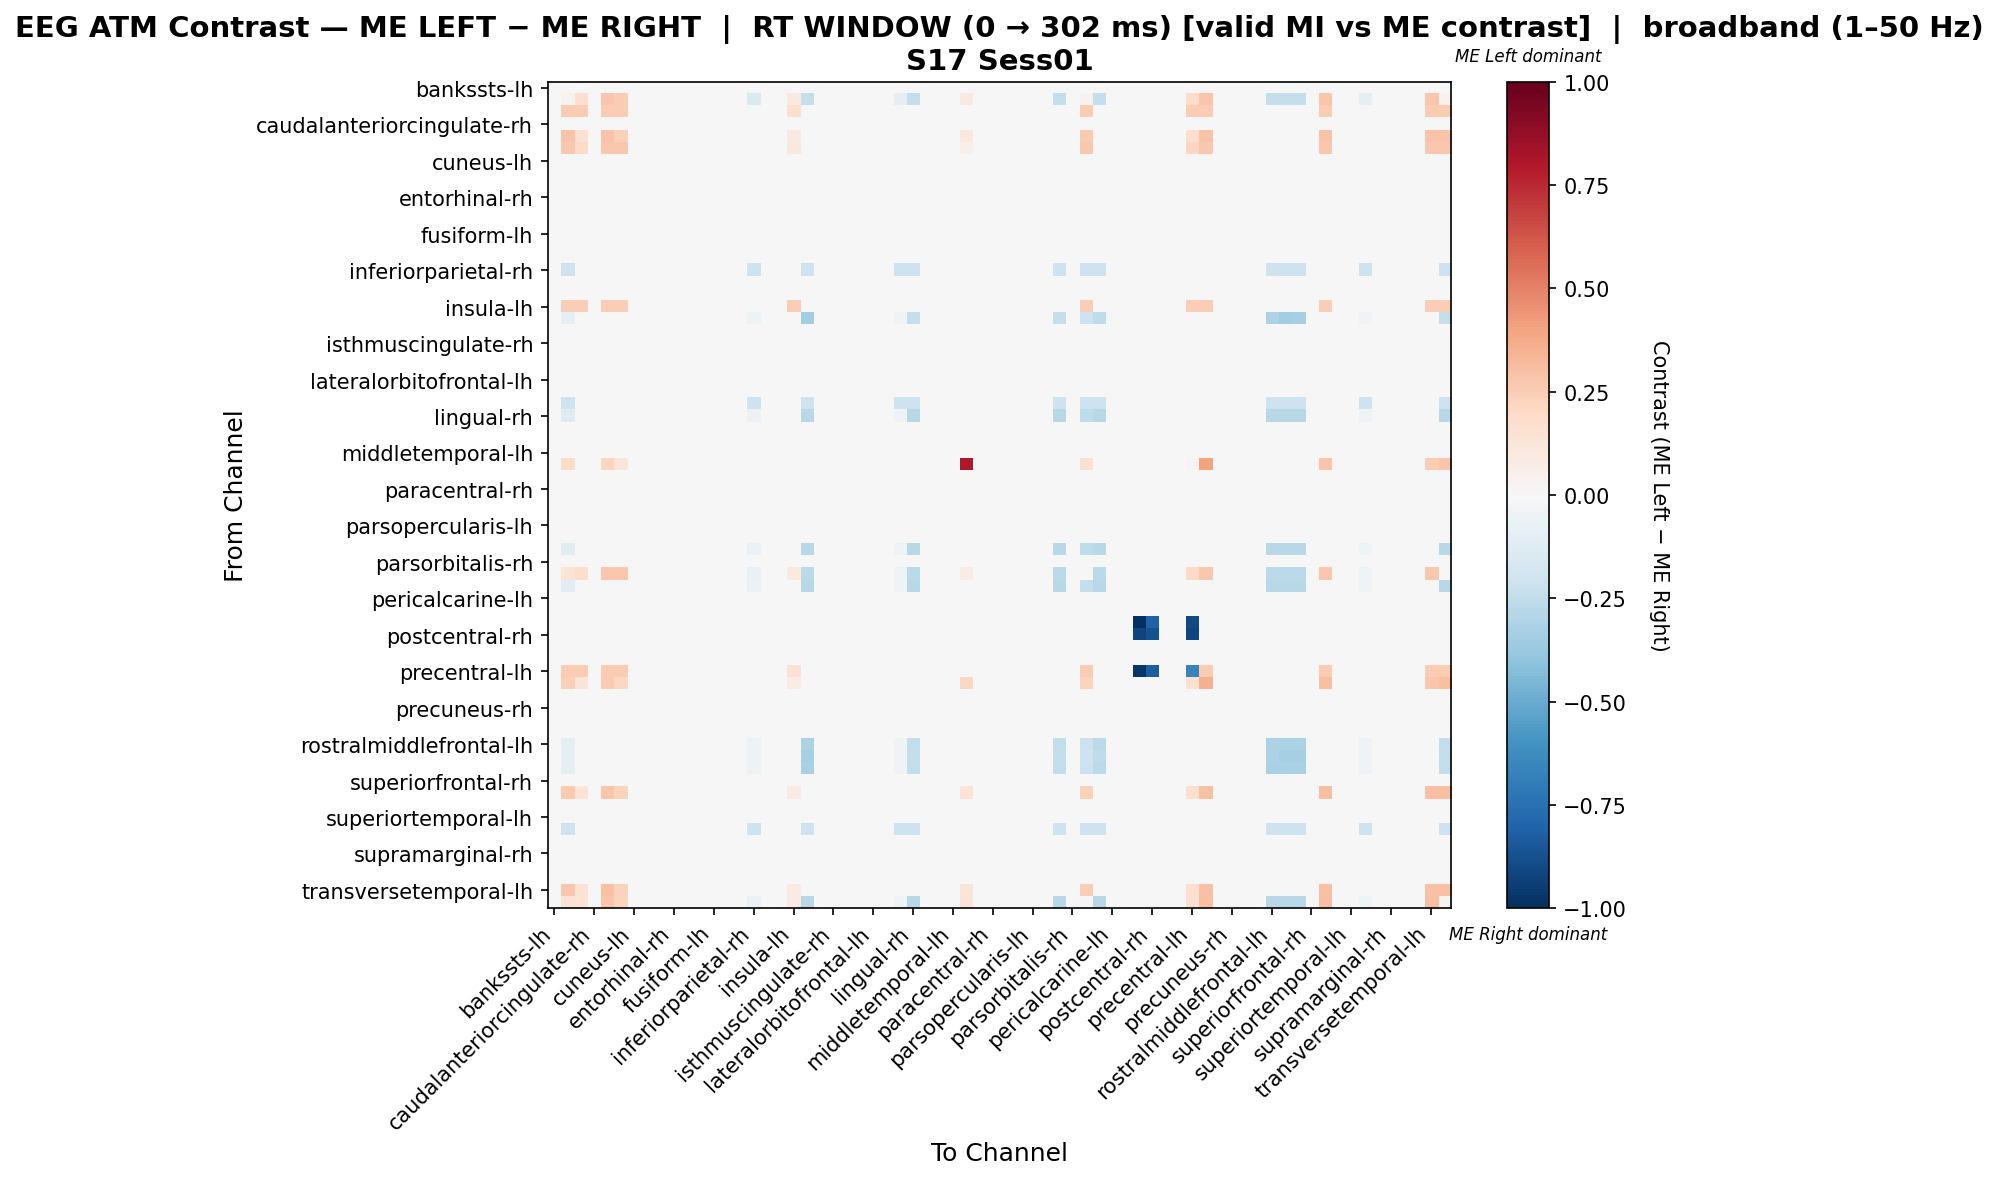

Source data for this figure (header and first rows):
, bankssts-lh, bankssts-rh, caudalanteriorcingulate-lh, caudalanteriorcingulate-rh, caudalmiddlefrontal-lh, caudalmiddlefrontal-rh, cuneus-lh, cuneus-rh, entorhinal-lh, entorhinal-rh, frontalpole-lh, frontalpole-rh, fusiform-lh, fusiform-rh, inferiorparietal-lh, inferiorparietal-rh, inferiortemporal-lh, inferiortemporal-rh, insula-lh, insula-rh, isthmuscingulate-lh, isthmuscingulate-rh, lateraloccipital-lh
bankssts-lh, 0.0, 0.0, 0.0, 0.0, 0.0, 0.0, 0.0, 0.0, 0.0, 0.0, 0.0, 0.0, 0.0, 0.0, 0.0, 0.0, 0.0, 0.0, 0.0, 0.0, 0.0, 0.0, 0.0
bankssts-rh, 0.0, 0.03793, 0.161, 0.0, 0.276, 0.253, 0.0, 0.0, 0.0, 0.0, 0.0, 0.0, 0.0, 0.0, 0.0, -0.1429, 0.0, 0.0, 0.09201, -0.2381, 0.0, 0.0, 0.0
caudalanteriorcingulate-lh, 0.0, 0.2545, 0.2545, 0.0, 0.2545, 0.2545, 0.0, 0.0, 0.0, 0.0, 0.0, 0.0, 0.0, 0.0, 0.0, 0.0, 0.0, 0.0, 0.1696, 0.0, 0.0, 0.0, 0.0
caudalanteriorcingulate-rh, 0.0, 0.0, 0.0, 0.0, 0.0, 0.0, 0.0, 0.0, 0.0, 0.0, 0.0, 0.0, 0.0, 0.0, 0.0, 0.0, 0.0, 0.0, 0.0, 0.0, 0.0, 0.0, 0.0
caudalmiddlefrontal-lh, 0.0, 0.2823, 0.152, 0.0, 0.2823, 0.2389, 0.0, 0.0, 0.0, 0.0, 0.0, 0.0, 0.0, 0.0, 0.0, 0.0, 0.0, 0.0, 0.08686, 0.0, 0.0, 0.0, 0.0
caudalmiddlefrontal-rh, 0.0, 0.2687, 0.1881, 0.0, 0.2687, 0.2687, 0.0, 0.0, 0.0, 0.0, 0.0, 0.0, 0.0, 0.0, 0.0, 0.0, 0.0, 0.0, 0.1075, 0.0, 0.0, 0.0, 0.0
cuneus-lh, 0.0, 0.0, 0.0, 0.0, 0.0, 0.0, 0.0, 0.0, 0.0, 0.0, 0.0, 0.0, 0.0, 0.0, 0.0, 0.0, 0.0, 0.0, 0.0, 0.0, 0.0, 0.0, 0.0
cuneus-rh, 0.0, 0.0, 0.0, 0.0, 0.0, 0.0, 0.0, 0.0, 0.0, 0.0, 0.0, 0.0, 0.0, 0.0, 0.0, 0.0, 0.0, 0.0, 0.0, 0.0, 0.0, 0.0, 0.0
entorhinal-lh, 0.0, 0.0, 0.0, 0.0, 0.0, 0.0, 0.0, 0.0, 0.0, 0.0, 0.0, 0.0, 0.0, 0.0, 0.0, 0.0, 0.0, 0.0, 0.0, 0.0, 0.0, 0.0, 0.0
entorhinal-rh, 0.0, 0.0, 0.0, 0.0, 0.0, 0.0, 0.0, 0.0, 0.0, 0.0, 0.0, 0.0, 0.0, 0.0, 0.0, 0.0, 0.0, 0.0, 0.0, 0.0, 0.0, 0.0, 0.0
frontalpole-lh, 0.0, 0.0, 0.0, 0.0, 0.0, 0.0, 0.0, 0.0, 0.0, 0.0, 0.0, 0.0, 0.0, 0.0, 0.0, 0.0, 0.0, 0.0, 0.0, 0.0, 0.0, 0.0, 0.0
frontalpole-rh, 0.0, 0.0, 0.0, 0.0, 0.0, 0.0, 0.0, 0.0, 0.0, 0.0, 0.0, 0.0, 0.0, 0.0, 0.0, 0.0, 0.0, 0.0, 0.0, 0.0, 0.0, 0.0, 0.0
fusiform-lh, 0.0, 0.0, 0.0, 0.0, 0.0, 0.0, 0.0, 0.0, 0.0, 0.0, 0.0, 0.0, 0.0, 0.0, 0.0, 0.0, 0.0, 0.0, 0.0, 0.0, 0.0, 0.0, 0.0
fusiform-rh, 0.0, 0.0, 0.0, 0.0, 0.0, 0.0, 0.0, 0.0, 0.0, 0.0, 0.0, 0.0, 0.0, 0.0, 0.0, 0.0, 0.0, 0.0, 0.0, 0.0, 0.0, 0.0, 0.0
inferiorparietal-lh, 0.0, 0.0, 0.0, 0.0, 0.0, 0.0, 0.0, 0.0, 0.0, 0.0, 0.0, 0.0, 0.0, 0.0, 0.0, 0.0, 0.0, 0.0, 0.0, 0.0, 0.0, 0.0, 0.0
inferiorparietal-rh, 0.0, -0.2088, 0.0, 0.0, 0.0, 0.0, 0.0, 0.0, 0.0, 0.0, 0.0, 0.0, 0.0, 0.0, 0.0, -0.2088, 0.0, 0.0, 0.0, -0.2088, 0.0, 0.0, 0.0
inferiortemporal-lh, 0.0, 0.0, 0.0, 0.0, 0.0, 0.0, 0.0, 0.0, 0.0, 0.0, 0.0, 0.0, 0.0, 0.0, 0.0, 0.0, 0.0, 0.0, 0.0, 0.0, 0.0, 0.0, 0.0
inferiortemporal-rh, 0.0, 0.0, 0.0, 0.0, 0.0, 0.0, 0.0, 0.0, 0.0, 0.0, 0.0, 0.0, 0.0, 0.0, 0.0, 0.0, 0.0, 0.0, 0.0, 0.0, 0.0, 0.0, 0.0
insula-lh, 0.0, 0.2468, 0.2468, 0.0, 0.2468, 0.2468, 0.0, 0.0, 0.0, 0.0, 0.0, 0.0, 0.0, 0.0, 0.0, 0.0, 0.0, 0.0, 0.2468, 0.0, 0.0, 0.0, 0.0
insula-rh, 0.0, -0.09468, 0.0, 0.0, 0.0, 0.0, 0.0, 0.0, 0.0, 0.0, 0.0, 0.0, 0.0, 0.0, 0.0, -0.04734, 0.0, 0.0, 0.0, -0.3472, 0.0, 0.0, 0.0
isthmuscingulate-lh, 0.0, 0.0, 0.0, 0.0, 0.0, 0.0, 0.0, 0.0, 0.0, 0.0, 0.0, 0.0, 0.0, 0.0, 0.0, 0.0, 0.0, 0.0, 0.0, 0.0, 0.0, 0.0, 0.0
isthmuscingulate-rh, 0.0, 0.0, 0.0, 0.0, 0.0, 0.0, 0.0, 0.0, 0.0, 0.0, 0.0, 0.0, 0.0, 0.0, 0.0, 0.0, 0.0, 0.0, 0.0, 0.0, 0.0, 0.0, 0.0
lateraloccipital-lh, 0.0, 0.0, 0.0, 0.0, 0.0, 0.0, 0.0, 0.0, 0.0, 0.0, 0.0, 0.0, 0.0, 0.0, 0.0, 0.0, 0.0, 0.0, 0.0, 0.0, 0.0, 0.0, 0.0
lateraloccipital-rh, 0.0, 0.0, 0.0, 0.0, 0.0, 0.0, 0.0, 0.0, 0.0, 0.0, 0.0, 0.0, 0.0, 0.0, 0.0, 0.0, 0.0, 0.0, 0.0, 0.0, 0.0, 0.0, 0.0
lateralorbitofrontal-lh, 0.0, 0.0, 0.0, 0.0, 0.0, 0.0, 0.0, 0.0, 0.0, 0.0, 0.0, 0.0, 0.0, 0.0, 0.0, 0.0, 0.0, 0.0, 0.0, 0.0, 0.0, 0.0, 0.0
lateralorbitofrontal-rh, 0.0, 0.0, 0.0, 0.0, 0.0, 0.0, 0.0, 0.0, 0.0, 0.0, 0.0, 0.0, 0.0, 0.0, 0.0, 0.0, 0.0, 0.0, 0.0, 0.0, 0.0, 0.0, 0.0
lingual-lh, 0.0, -0.2088, 0.0, 0.0, 0.0, 0.0, 0.0, 0.0, 0.0, 0.0, 0.0, 0.0, 0.0, 0.0, 0.0, -0.2088, 0.0, 0.0, 0.0, -0.2088, 0.0, 0.0, 0.0
lingual-rh, 0.0, -0.118, 0.0, 0.0, 0.0, 0.0, 0.0, 0.0, 0.0, 0.0, 0.0, 0.0, 0.0, 0.0, 0.0, -0.05901, 0.0, 0.0, 0.0, -0.2754, 0.0, 0.0, 0.0
medialorbitofrontal-lh, 0.0, 0.0, 0.0, 0.0, 0.0, 0.0, 0.0, 0.0, 0.0, 0.0, 0.0, 0.0, 0.0, 0.0, 0.0, 0.0, 0.0, 0.0, 0.0, 0.0, 0.0, 0.0, 0.0
medialorbitofrontal-rh, 0.0, 0.0, 0.0, 0.0, 0.0, 0.0, 0.0, 0.0, 0.0, 0.0, 0.0, 0.0, 0.0, 0.0, 0.0, 0.0, 0.0, 0.0, 0.0, 0.0, 0.0, 0.0, 0.0
middletemporal-lh, 0.0, 0.0, 0.0, 0.0, 0.0, 0.0, 0.0, 0.0, 0.0, 0.0, 0.0, 0.0, 0.0, 0.0, 0.0, 0.0, 0.0, 0.0, 0.0, 0.0, 0.0, 0.0, 0.0
middletemporal-rh, 0.0, 0.1851, 0.0, 0.0, 0.2159, 0.1234, 0.0, 0.0, 0.0, 0.0, 0.0, 0.0, 0.0, 0.0, 0.0, 0.0, 0.0, 0.0, 0.0, 0.0, 0.0, 0.0, 0.0
paracentral-lh, 0.0, 0.0, 0.0, 0.0, 0.0, 0.0, 0.0, 0.0, 0.0, 0.0, 0.0, 0.0, 0.0, 0.0, 0.0, 0.0, 0.0, 0.0, 0.0, 0.0, 0.0, 0.0, 0.0
paracentral-rh, 0.0, 0.0, 0.0, 0.0, 0.0, 0.0, 0.0, 0.0, 0.0, 0.0, 0.0, 0.0, 0.0, 0.0, 0.0, 0.0, 0.0, 0.0, 0.0, 0.0, 0.0, 0.0, 0.0
parahippocampal-lh, 0.0, 0.0, 0.0, 0.0, 0.0, 0.0, 0.0, 0.0, 0.0, 0.0, 0.0, 0.0, 0.0, 0.0, 0.0, 0.0, 0.0, 0.0, 0.0, 0.0, 0.0, 0.0, 0.0
parahippocampal-rh, 0.0, 0.0, 0.0, 0.0, 0.0, 0.0, 0.0, 0.0, 0.0, 0.0, 0.0, 0.0, 0.0, 0.0, 0.0, 0.0, 0.0, 0.0, 0.0, 0.0, 0.0, 0.0, 0.0
parsopercularis-lh, 0.0, 0.0, 0.0, 0.0, 0.0, 0.0, 0.0, 0.0, 0.0, 0.0, 0.0, 0.0, 0.0, 0.0, 0.0, 0.0, 0.0, 0.0, 0.0, 0.0, 0.0, 0.0, 0.0
parsopercularis-rh, 0.0, 0.0, 0.0, 0.0, 0.0, 0.0, 0.0, 0.0, 0.0, 0.0, 0.0, 0.0, 0.0, 0.0, 0.0, 0.0, 0.0, 0.0, 0.0, 0.0, 0.0, 0.0, 0.0
parsorbitalis-lh, 0.0, -0.118, 0.0, 0.0, 0.0, 0.0, 0.0, 0.0, 0.0, 0.0, 0.0, 0.0, 0.0, 0.0, 0.0, -0.05901, 0.0, 0.0, 0.0, -0.2754, 0.0, 0.0, 0.0
parsorbitalis-rh, 0.0, 0.0, 0.0, 0.0, 0.0, 0.0, 0.0, 0.0, 0.0, 0.0, 0.0, 0.0, 0.0, 0.0, 0.0, 0.0, 0.0, 0.0, 0.0, 0.0, 0.0, 0.0, 0.0
parstriangularis-lh, 0.0, 0.1368, 0.1727, 0.0, 0.2714, 0.2714, 0.0, 0.0, 0.0, 0.0, 0.0, 0.0, 0.0, 0.0, 0.0, -0.0673, 0.0, 0.0, 0.0987, -0.2692, 0.0, 0.0, 0.0
parstriangularis-rh, 0.0, -0.1115, 0.0, 0.0, 0.0, 0.0, 0.0, 0.0, 0.0, 0.0, 0.0, 0.0, 0.0, 0.0, 0.0, -0.05577, 0.0, 0.0, 0.0, -0.2789, 0.0, 0.0, 0.0
pericalcarine-lh, 0.0, 0.0, 0.0, 0.0, 0.0, 0.0, 0.0, 0.0, 0.0, 0.0, 0.0, 0.0, 0.0, 0.0, 0.0, 0.0, 0.0, 0.0, 0.0, 0.0, 0.0, 0.0, 0.0
pericalcarine-rh, 0.0, 0.0, 0.0, 0.0, 0.0, 0.0, 0.0, 0.0, 0.0, 0.0, 0.0, 0.0, 0.0, 0.0, 0.0, 0.0, 0.0, 0.0, 0.0, 0.0, 0.0, 0.0, 0.0
postcentral-lh, 0.0, 0.0, 0.0, 0.0, 0.0, 0.0, 0.0, 0.0, 0.0, 0.0, 0.0, 0.0, 0.0, 0.0, 0.0, 0.0, 0.0, 0.0, 0.0, 0.0, 0.0, 0.0, 0.0
postcentral-rh, 0.0, 0.0, 0.0, 0.0, 0.0, 0.0, 0.0, 0.0, 0.0, 0.0, 0.0, 0.0, 0.0, 0.0, 0.0, 0.0, 0.0, 0.0, 0.0, 0.0, 0.0, 0.0, 0.0
posteriorcingulate-lh, 0.0, 0.0, 0.0, 0.0, 0.0, 0.0, 0.0, 0.0, 0.0, 0.0, 0.0, 0.0, 0.0, 0.0, 0.0, 0.0, 0.0, 0.0, 0.0, 0.0, 0.0, 0.0, 0.0
posteriorcingulate-rh, 0.0, 0.0, 0.0, 0.0, 0.0, 0.0, 0.0, 0.0, 0.0, 0.0, 0.0, 0.0, 0.0, 0.0, 0.0, 0.0, 0.0, 0.0, 0.0, 0.0, 0.0, 0.0, 0.0
precentral-lh, 0.0, 0.2568, 0.2568, 0.0, 0.2568, 0.2568, 0.0, 0.0, 0.0, 0.0, 0.0, 0.0, 0.0, 0.0, 0.0, 0.0, 0.0, 0.0, 0.1467, 0.0, 0.0, 0.0, 0.0
precentral-rh, 0.0, 0.2417, 0.1301, 0.0, 0.2603, 0.2045, 0.0, 0.0, 0.0, 0.0, 0.0, 0.0, 0.0, 0.0, 0.0, 0.0, 0.0, 0.0, 0.07436, 0.0, 0.0, 0.0, 0.0
precuneus-lh, 0.0, 0.0, 0.0, 0.0, 0.0, 0.0, 0.0, 0.0, 0.0, 0.0, 0.0, 0.0, 0.0, 0.0, 0.0, 0.0, 0.0, 0.0, 0.0, 0.0, 0.0, 0.0, 0.0
precuneus-rh, 0.0, 0.0, 0.0, 0.0, 0.0, 0.0, 0.0, 0.0, 0.0, 0.0, 0.0, 0.0, 0.0, 0.0, 0.0, 0.0, 0.0, 0.0, 0.0, 0.0, 0.0, 0.0, 0.0
rostralanteriorcingulate-lh, 0.0, 0.0, 0.0, 0.0, 0.0, 0.0, 0.0, 0.0, 0.0, 0.0, 0.0, 0.0, 0.0, 0.0, 0.0, 0.0, 0.0, 0.0, 0.0, 0.0, 0.0, 0.0, 0.0
rostralanteriorcingulate-rh, 0.0, 0.0, 0.0, 0.0, 0.0, 0.0, 0.0, 0.0, 0.0, 0.0, 0.0, 0.0, 0.0, 0.0, 0.0, 0.0, 0.0, 0.0, 0.0, 0.0, 0.0, 0.0, 0.0
rostralmiddlefrontal-lh, 0.0, -0.09991, 0.0, 0.0, 0.0, 0.0, 0.0, 0.0, 0.0, 0.0, 0.0, 0.0, 0.0, 0.0, 0.0, -0.04996, 0.0, 0.0, 0.0, -0.3164, 0.0, 0.0, 0.0
rostralmiddlefrontal-rh, 0.0, -0.0958, 0.0, 0.0, 0.0, 0.0, 0.0, 0.0, 0.0, 0.0, 0.0, 0.0, 0.0, 0.0, 0.0, -0.0479, 0.0, 0.0, 0.0, -0.3353, 0.0, 0.0, 0.0
superiorfrontal-lh, 0.0, -0.09752, 0.0, 0.0, 0.0, 0.0, 0.0, 0.0, 0.0, 0.0, 0.0, 0.0, 0.0, 0.0, 0.0, -0.04876, 0.0, 0.0, 0.0, -0.3251, 0.0, 0.0, 0.0
superiorfrontal-rh, 0.0, 0.0, 0.0, 0.0, 0.0, 0.0, 0.0, 0.0, 0.0, 0.0, 0.0, 0.0, 0.0, 0.0, 0.0, 0.0, 0.0, 0.0, 0.0, 0.0, 0.0, 0.0, 0.0
superiorparietal-lh, 0.0, 0.2595, 0.1397, 0.0, 0.2794, 0.2195, 0.0, 0.0, 0.0, 0.0, 0.0, 0.0, 0.0, 0.0, 0.0, 0.0, 0.0, 0.0, 0.07983, 0.0, 0.0, 0.0, 0.0
superiorparietal-rh, 0.0, 0.0, 0.0, 0.0, 0.0, 0.0, 0.0, 0.0, 0.0, 0.0, 0.0, 0.0, 0.0, 0.0, 0.0, 0.0, 0.0, 0.0, 0.0, 0.0, 0.0, 0.0, 0.0
... 8 more rows
